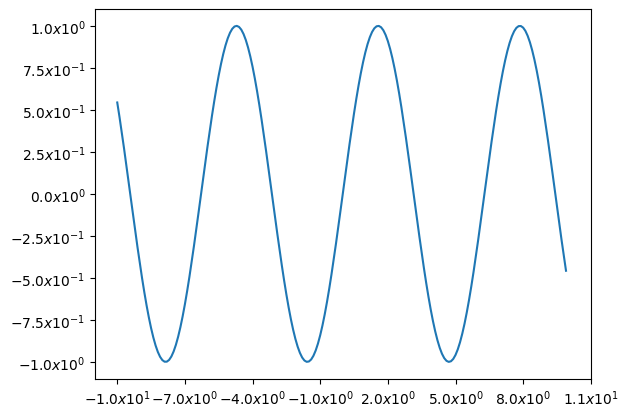

Generate this figure with matplotlib:
import numpy as np
import matplotlib.pyplot as plt

x = np.arange(-10, 10, 0.1)
y = np.sin(x)
plt.plot(x, y)
def func(num):
    pre, aft = f'{num:.2e}'.split('e')
    return f'${float(pre):.1f}x10^'+'{'+str(int(aft))+'}$'

plt.xticks(range(-10,12,3),
           list(map(func, range(-10,12,3))))
plt.yticks(np.arange(-1,1.1,0.25),
           list(map(func, np.arange(-1,1.1,0.25))))
plt.show()
